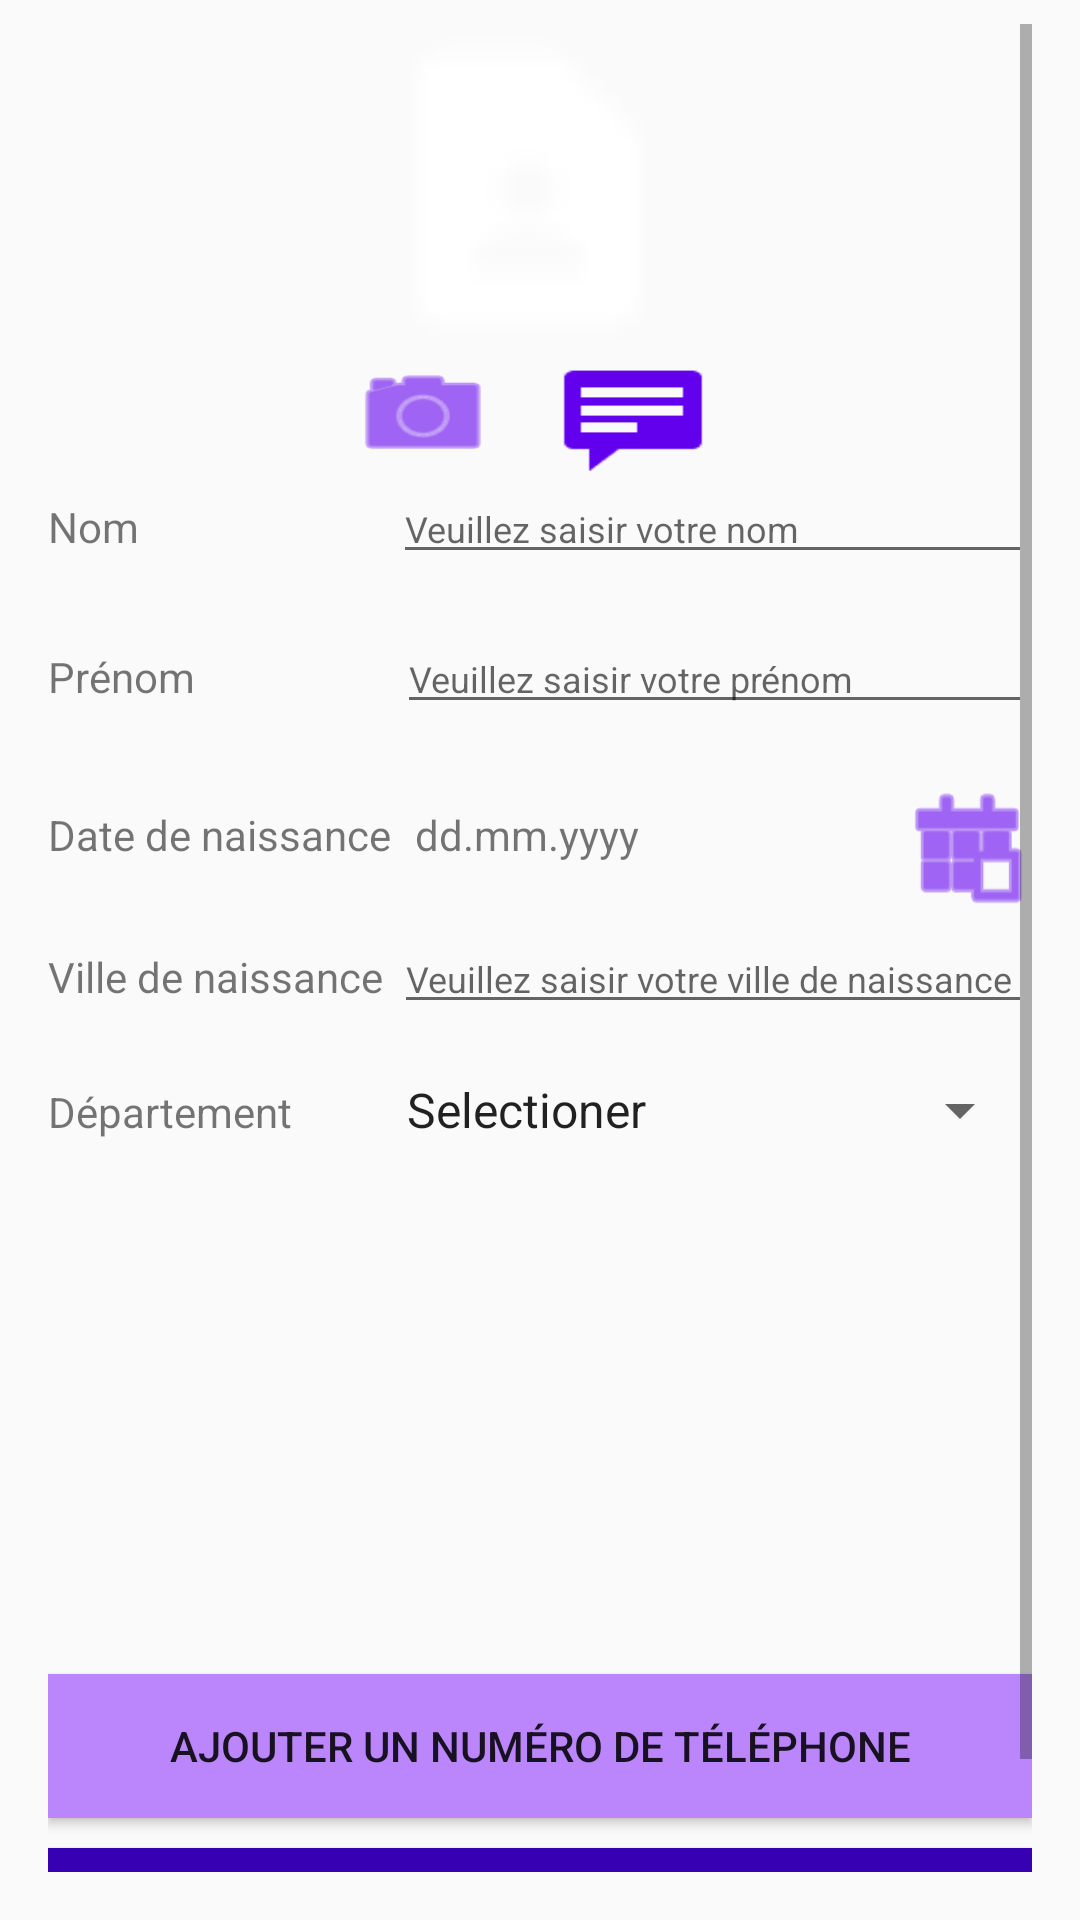

Reconstruct the res/layout file that produces this screen, plus the resources it refers to.
<!-- AndroidManifest.xml: application theme Theme.MyIHMApplication -->
<!-- res/layout/activity_main.xml -->
<?xml version="1.0" encoding="utf-8"?>
<androidx.constraintlayout.widget.ConstraintLayout xmlns:android="http://schemas.android.com/apk/res/android"
    xmlns:app="http://schemas.android.com/apk/res-auto"
    xmlns:tools="http://schemas.android.com/tools"
    android:id="@+id/myConstraintLayout"
    android:layout_width="match_parent"
    android:layout_height="match_parent"
    tools:context=".MainActivity">

    <ScrollView
        android:layout_width="match_parent"
        android:layout_height="match_parent"
        android:layout_marginStart="16dp"
        android:layout_marginLeft="16dp"
        android:layout_marginTop="8dp"
        android:layout_marginEnd="16dp"
        android:layout_marginRight="16dp"
        android:layout_marginBottom="16dp"
        android:layout_weight="1"
        app:layout_constraintBottom_toBottomOf="parent"
        app:layout_constraintEnd_toEndOf="parent"
        app:layout_constraintStart_toStartOf="parent"
        app:layout_constraintTop_toTopOf="parent">

        <LinearLayout
            android:layout_width="match_parent"
            android:layout_height="100dp"
            android:orientation="vertical">

            <LinearLayout
                android:id="@+id/picLayout"
                android:layout_width="match_parent"
                android:layout_height="150dp"
                android:orientation="vertical">

                <ImageView
                    android:id="@+id/imageView"
                    android:layout_width="120dp"
                    android:layout_height="110dp"
                    android:layout_marginStart="100dp"
                    android:layout_marginLeft="100dp"
                    app:srcCompat="@mipmap/ic_icon" />

                <LinearLayout
                    android:layout_width="match_parent"
                    android:layout_height="match_parent"
                    android:orientation="horizontal">

                    <Button
                        android:id="@+id/take_pic"
                        style="@style/Widget.MaterialComponents.Button"
                        android:layout_width="50dp"
                        android:layout_height="match_parent"
                        android:layout_marginStart="100dp"
                        android:layout_marginLeft="100dp"
                        android:background="@android:drawable/ic_menu_camera"
                        android:onClick="onTakePic" />

                    <Button
                        android:id="@+id/comment_pic"
                        style="@style/Widget.MaterialComponents.Button"
                        android:layout_width="50dp"
                        android:layout_height="match_parent"
                        android:layout_marginStart="20dp"
                        android:layout_marginLeft="20dp"
                        android:background="@android:drawable/stat_notify_chat"
                        android:onClick="onCommentPic" />
                </LinearLayout>

            </LinearLayout>

            <LinearLayout
                android:id="@+id/nomLayout"
                android:layout_width="match_parent"
                android:layout_height="50dp"
                android:orientation="horizontal">

                <TextView
                    android:id="@+id/nom"
                    android:layout_width="42dp"
                    android:layout_height="wrap_content"
                    android:layout_weight="1"
                    android:width="15sp"
                    android:text="@string/nom" />

                <EditText
                    android:id="@+id/nomText"
                    android:layout_width="wrap_content"
                    android:layout_height="wrap_content"
                    android:layout_weight="1"
                    android:ems="10"
                    android:hint="@string/nom_text"
                    android:importantForAutofill="no"
                    android:inputType="text"
                    android:textSize="12sp" />

            </LinearLayout>

            <LinearLayout
                android:id="@+id/prenomLayout"
                android:layout_width="match_parent"
                android:layout_height="50dp"
                android:orientation="horizontal"
                app:layout_constraintBottom_toBottomOf="parent"
                app:layout_constraintEnd_toEndOf="parent"
                app:layout_constraintStart_toStartOf="parent"
                app:layout_constraintTop_toTopOf="parent">

                <TextView
                    android:id="@+id/prenom"
                    android:layout_width="45dp"
                    android:layout_height="wrap_content"
                    android:layout_weight="1"
                    android:width="15sp"
                    android:text="@string/prenom" />

                <EditText
                    android:id="@+id/prenomText"
                    android:layout_width="wrap_content"
                    android:layout_height="wrap_content"
                    android:layout_weight="1"
                    android:autofillHints=""
                    android:ems="10"
                    android:hint="@string/prenom_text"
                    android:inputType="text"
                    android:textSize="12sp" />

            </LinearLayout>

            <LinearLayout
                android:id="@+id/dateLayout"
                android:layout_width="match_parent"
                android:layout_height="50dp"
                android:orientation="horizontal"
                app:layout_constraintBottom_toBottomOf="parent"
                app:layout_constraintEnd_toEndOf="parent"
                app:layout_constraintStart_toStartOf="parent"
                app:layout_constraintTop_toTopOf="parent">

                <TextView
                    android:id="@+id/date"
                    android:layout_width="118dp"
                    android:layout_height="wrap_content"
                    android:layout_weight="1"
                    android:width="15sp"
                    android:text="@string/date_naissance" />

                <TextView
                    android:id="@+id/dateText"
                    android:layout_width="158dp"
                    android:layout_height="wrap_content"
                    android:layout_weight="1"
                    android:text="@string/date_naissance_text" />

                <Button
                    android:id="@+id/datePick"
                    style="@style/Widget.MaterialComponents.Button"
                    android:layout_width="39dp"
                    android:layout_height="wrap_content"
                    android:layout_weight="1"
                    android:background="@android:drawable/ic_menu_today"
                    android:onClick="pickDate"
                    app:cornerRadius="8dp" />


            </LinearLayout>

            <LinearLayout
                android:id="@+id/villeLayout"
                android:layout_width="match_parent"
                android:layout_height="50dp"
                android:orientation="horizontal"
                app:layout_constraintBottom_toBottomOf="parent"
                app:layout_constraintEnd_toEndOf="parent"
                app:layout_constraintStart_toStartOf="parent"
                app:layout_constraintTop_toTopOf="parent">

                <TextView
                    android:id="@+id/ville"
                    android:layout_width="43dp"
                    android:layout_height="wrap_content"
                    android:layout_weight="1"
                    android:width="15sp"
                    android:text="@string/ville_naissance" />

                <EditText
                    android:id="@+id/villeText"
                    android:layout_width="wrap_content"
                    android:layout_height="wrap_content"
                    android:layout_weight="1"
                    android:autofillHints=""
                    android:ems="10"
                    android:hint="@string/ville_naissance_text"
                    android:inputType="text"
                    android:textSize="12sp" />

            </LinearLayout>

            <LinearLayout
                android:id="@+id/departementLayout"
                android:layout_width="match_parent"
                android:layout_height="50dp"
                android:orientation="horizontal"
                app:layout_constraintBottom_toBottomOf="parent"
                app:layout_constraintEnd_toEndOf="parent"
                app:layout_constraintStart_toStartOf="parent"
                app:layout_constraintTop_toTopOf="parent">

                <TextView
                    android:id="@+id/departement"
                    android:layout_width="60dp"
                    android:layout_height="wrap_content"
                    android:layout_weight="1"
                    android:width="15sp"
                    android:text="@string/departement" />

                <Spinner
                    android:id="@+id/departementSpinner"
                    android:layout_width="wrap_content"
                    android:layout_height="wrap_content"
                    android:layout_weight="1"
                    android:entries="@array/departments" />

            </LinearLayout>

            <LinearLayout
                android:id="@+id/phoneLayout"
                android:layout_width="match_parent"
                android:layout_height="150dp"

                android:orientation="vertical"
                app:layout_constraintBottom_toBottomOf="parent"
                app:layout_constraintEnd_toEndOf="parent"
                app:layout_constraintStart_toStartOf="parent"
                app:layout_constraintTop_toTopOf="parent">

            </LinearLayout>

            <Button
                android:id="@+id/addPhone"
                android:layout_width="match_parent"
                android:layout_height="wrap_content"
                android:background="@color/purple_200"
                android:onClick="onAddPhoneNumber"
                android:text="@string/add_phone_button"
                app:layout_constraintBottom_toBottomOf="parent"
                app:layout_constraintEnd_toEndOf="parent"
                app:layout_constraintStart_toStartOf="parent"
                app:layout_constraintTop_toBottomOf="@+id/nomLayout" />

            <Button
                android:id="@+id/validateButton"
                android:layout_width="match_parent"
                android:layout_height="wrap_content"
                android:layout_marginTop="10dp"
                android:background="@color/purple_700"
                android:onClick="onValidate"
                android:text="@string/validate_button"
                app:layout_constraintBottom_toBottomOf="parent"
                app:layout_constraintEnd_toEndOf="parent"
                app:layout_constraintStart_toStartOf="parent"
                app:layout_constraintTop_toBottomOf="@+id/nomLayout" />

        </LinearLayout>
    </ScrollView>


</androidx.constraintlayout.widget.ConstraintLayout>
<!-- resources referenced by this layout -->
<resources>
  <string-array name="departments">
          <item>Selectioner</item>
          <item>Côtes d\'Armor</item>
          <item>Finistère</item>
          <item>Ille et Vilaine</item>
          <item>Morbihan</item>
      </string-array>
  <!-- mipmap ic_icon: png bitmap (mipmap-mdpi, 161 bytes) -->
  <string name="add_phone_button">Ajouter un numéro de téléphone</string>
  <string name="date_naissance">Date de naissance</string>
  <string name="date_naissance_text">dd.mm.yyyy</string>
  <string name="departement">Département</string>
  <string name="nom">Nom</string>
  <string name="nom_text">Veuillez saisir votre nom</string>
  <string name="prenom">Prénom</string>
  <string name="prenom_text">Veuillez saisir votre prénom</string>
  <string name="validate_button">Valider</string>
  <string name="ville_naissance">Ville de naissance</string>
  <string name="ville_naissance_text">Veuillez saisir votre ville de naissance</string>
  <style name="Theme.MyIHMApplication" parent="Theme.AppCompat.Light.DarkActionBar">
          
          <item name="colorPrimary">@color/purple_500</item>
          <item name="colorPrimaryVariant">@color/purple_700</item>
          <item name="colorOnPrimary">@color/white</item>
          
          <item name="colorSecondary">@color/teal_200</item>
          <item name="colorSecondaryVariant">@color/teal_700</item>
          <item name="colorOnSecondary">@color/black</item>
          
          <item name="android:statusBarColor" tools:targetApi="l">?attr/colorPrimaryVariant</item>
          
      </style>
  <!-- not gathered from this repository: default colours our renderer supplied (Android Studio template values) -->
  <color name="purple_200">#FFBB86FC</color>
  <color name="purple_500">#FF6200EE</color>
  <color name="purple_700">#FF3700B3</color>
  <color name="teal_200">#FF03DAC5</color>
  <color name="teal_700">#FF018786</color>
  <color name="black">#FF000000</color>
  <color name="white">#FFFFFFFF</color>
</resources>
